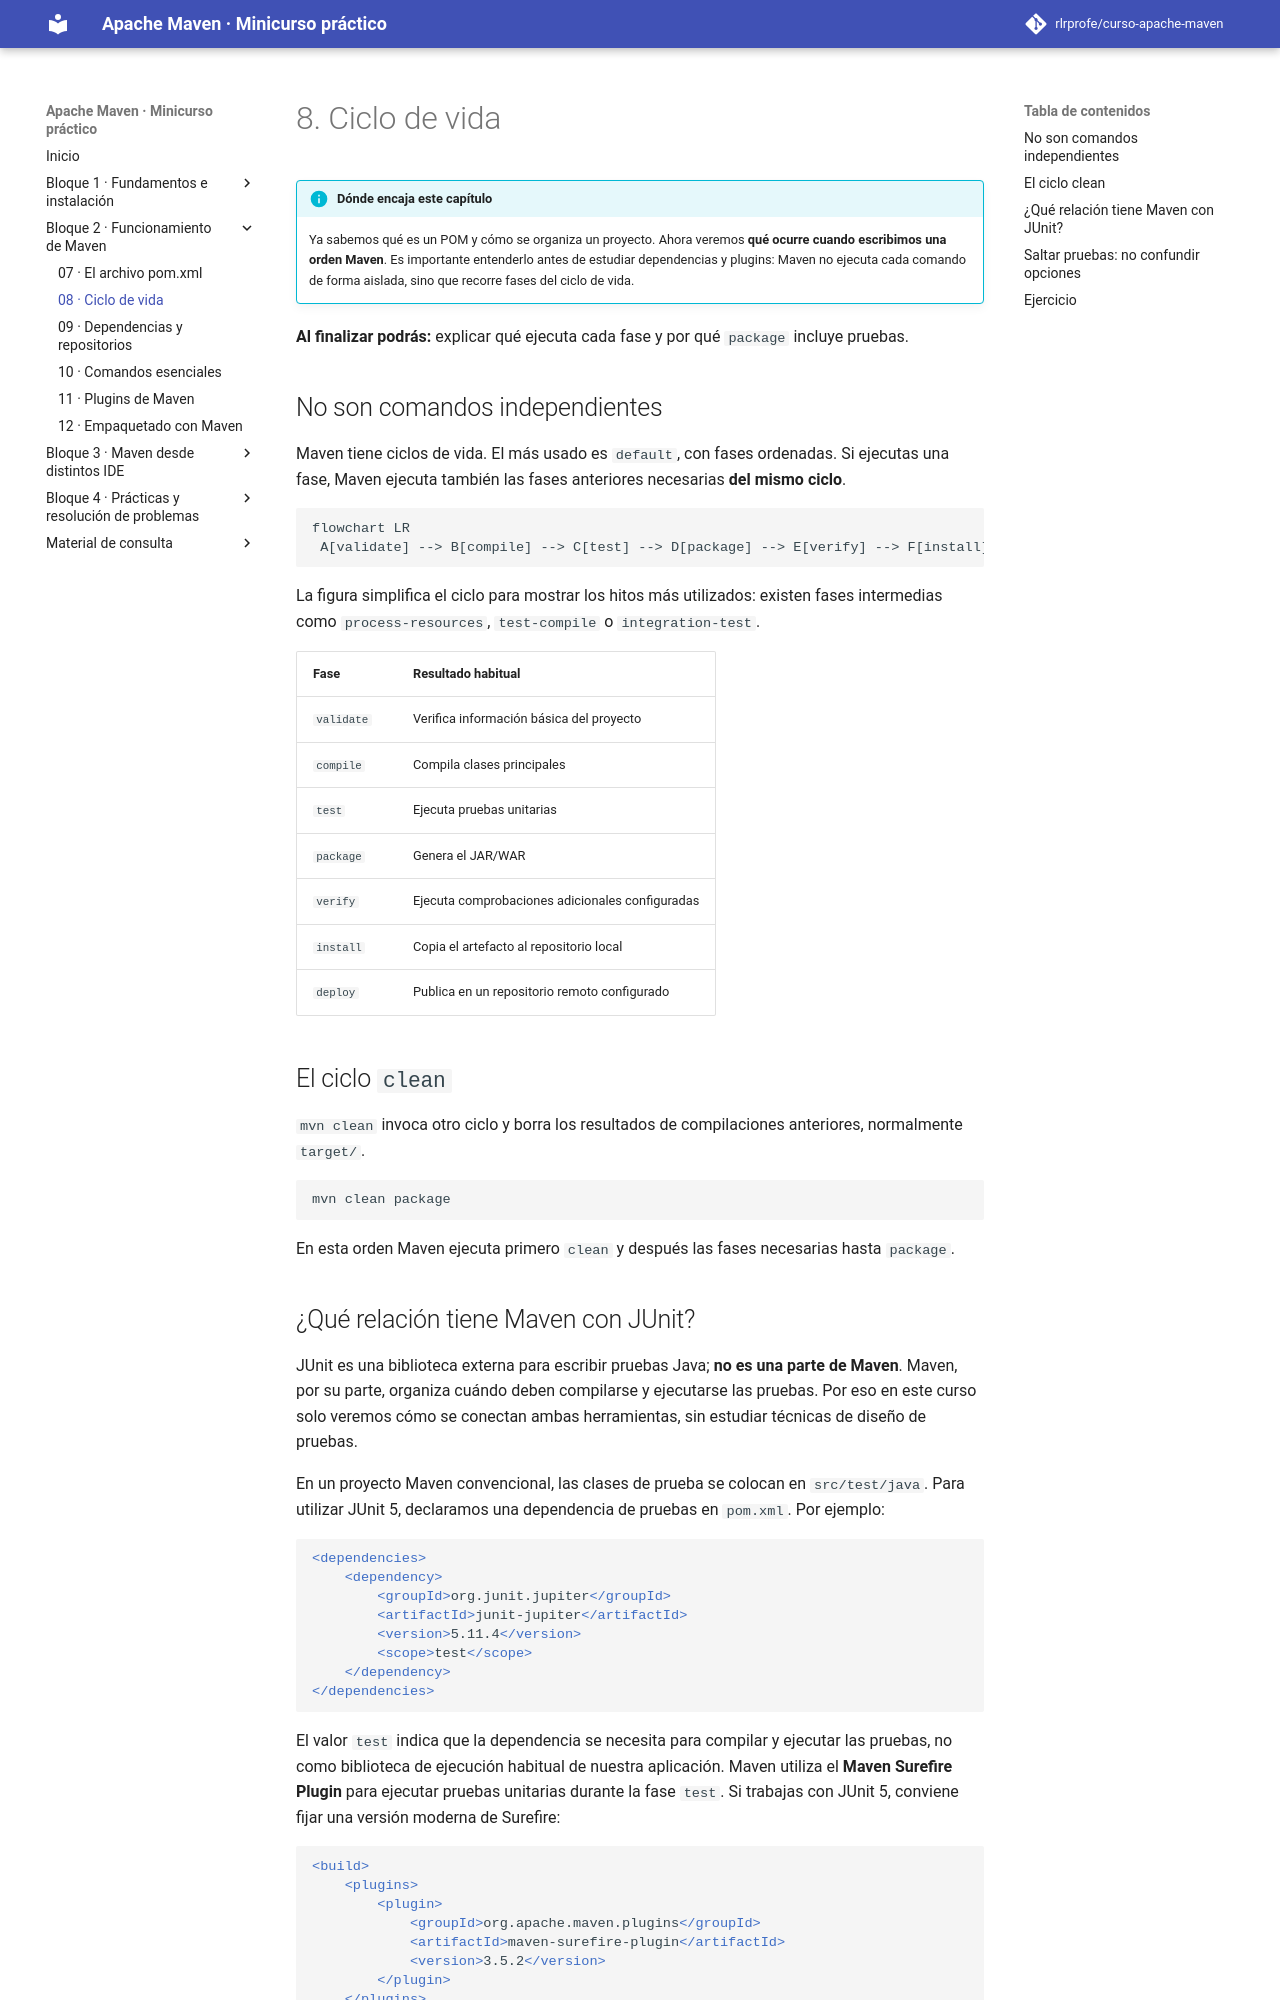

repository: rlrprofe/apache-maven · page: 08-ciclo-vida/index.html · generator: mkdocs

# 8. Ciclo de vida

!!! info "Dónde encaja este capítulo"
    Ya sabemos qué es un POM y cómo se organiza un proyecto. Ahora veremos **qué ocurre cuando escribimos una orden Maven**. Es importante entenderlo antes de estudiar dependencias y plugins: Maven no ejecuta cada comando de forma aislada, sino que recorre fases del ciclo de vida.


**Al finalizar podrás:** explicar qué ejecuta cada fase y por qué `package` incluye pruebas.

## No son comandos independientes

Maven tiene ciclos de vida. El más usado es `default`, con fases ordenadas. Si ejecutas una fase, Maven ejecuta también las fases anteriores necesarias **del mismo ciclo**.

```mermaid
flowchart LR
 A[validate] --> B[compile] --> C[test] --> D[package] --> E[verify] --> F[install] --> G[deploy]
```

La figura simplifica el ciclo para mostrar los hitos más utilizados: existen fases intermedias como `process-resources`, `test-compile` o `integration-test`.

| Fase | Resultado habitual |
|---|---|
| `validate` | Verifica información básica del proyecto |
| `compile` | Compila clases principales |
| `test` | Ejecuta pruebas unitarias |
| `package` | Genera el JAR/WAR |
| `verify` | Ejecuta comprobaciones adicionales configuradas |
| `install` | Copia el artefacto al repositorio local |
| `deploy` | Publica en un repositorio remoto configurado |

## El ciclo `clean`

`mvn clean` invoca otro ciclo y borra los resultados de compilaciones anteriores, normalmente `target/`.

```bash
mvn clean package
```

En esta orden Maven ejecuta primero `clean` y después las fases necesarias hasta `package`.
